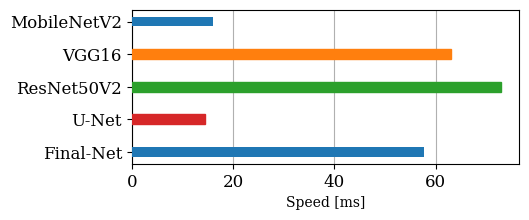

The script that saved this image: (Note: this script raises an exception after producing the figure.)
import matplotlib.pyplot as plt

latex_export = False
pdf_export = True

labels_encoder = ["MobileNetV2", "VGG16", "ResNet50V2", "U-Net", "Final-Net"]
speed_encoder = [16.13, 62.94, 72.84, 14.56, 57.77]

labels_unet = ["big images", "sliced images", "sliced images\nnot optimized"]
speed_unet = [2934.48, 14.56, 255.24]
speed2_unet = [2934.48, 14.56*12, 255.24*12]


if latex_export:
    import matplotlib
    matplotlib.use("pgf")
    matplotlib.rcParams.update({
        "pgf.texsystem": "pdflatex",
        'font.family': 'serif',
        'font.size': 10,
        'text.usetex': True,
        'pgf.rcfonts': False,
    })

if pdf_export:
        import matplotlib
        matplotlib.rcParams.update({
            'font.family': 'serif',
            #'text.usetex': True,
            'font.size': 12,
                    })


fig, ax = plt.subplots()
fig.set_size_inches(w=5, h=2)
#ax.set_ylabel(r'Speed [ms]', fontsize=10)
ax.set_xlabel(r'Speed [ms]', fontsize=10)
barlist = ax.barh(labels_encoder, speed_encoder, zorder=3, height=0.3)
barlist[1].set_color("C1")
barlist[2].set_color("C2")
barlist[3].set_color("C3")
ax.invert_yaxis()
ax.xaxis.grid(zorder=0)
if latex_export:
    plt.savefig("plots/speed/encoder.pgf",bbox_inches='tight')
if pdf_export:
    plt.savefig("plots/speed/encoder.svg" + ".svg",bbox_inches='tight', transparent=True)
else:
    plt.show()

fig, ax = plt.subplots()
fig.set_size_inches(w=5, h=1.5)
ax.set_xlabel(r'Speed [ms]', fontsize=10)
#ax.set_ylabel(r'Speed [ms]', fontsize=10)
ax.set_title("U-Net")
ax.barh(labels_unet, speed_unet, zorder=3, height=0.3, label = "one image")
ax.barh(labels_unet, speed2_unet, zorder=2, height=0.3, label = "twelve images")
ax.xaxis.grid(zorder=0)
ax.legend()
if latex_export:
    plt.savefig("plots/speed/unet.pgf",bbox_inches='tight')
if pdf_export:
    plt.savefig("plots/speed/unet.svg" + ".svg",bbox_inches='tight', transparent=True)
else:
    plt.show()
